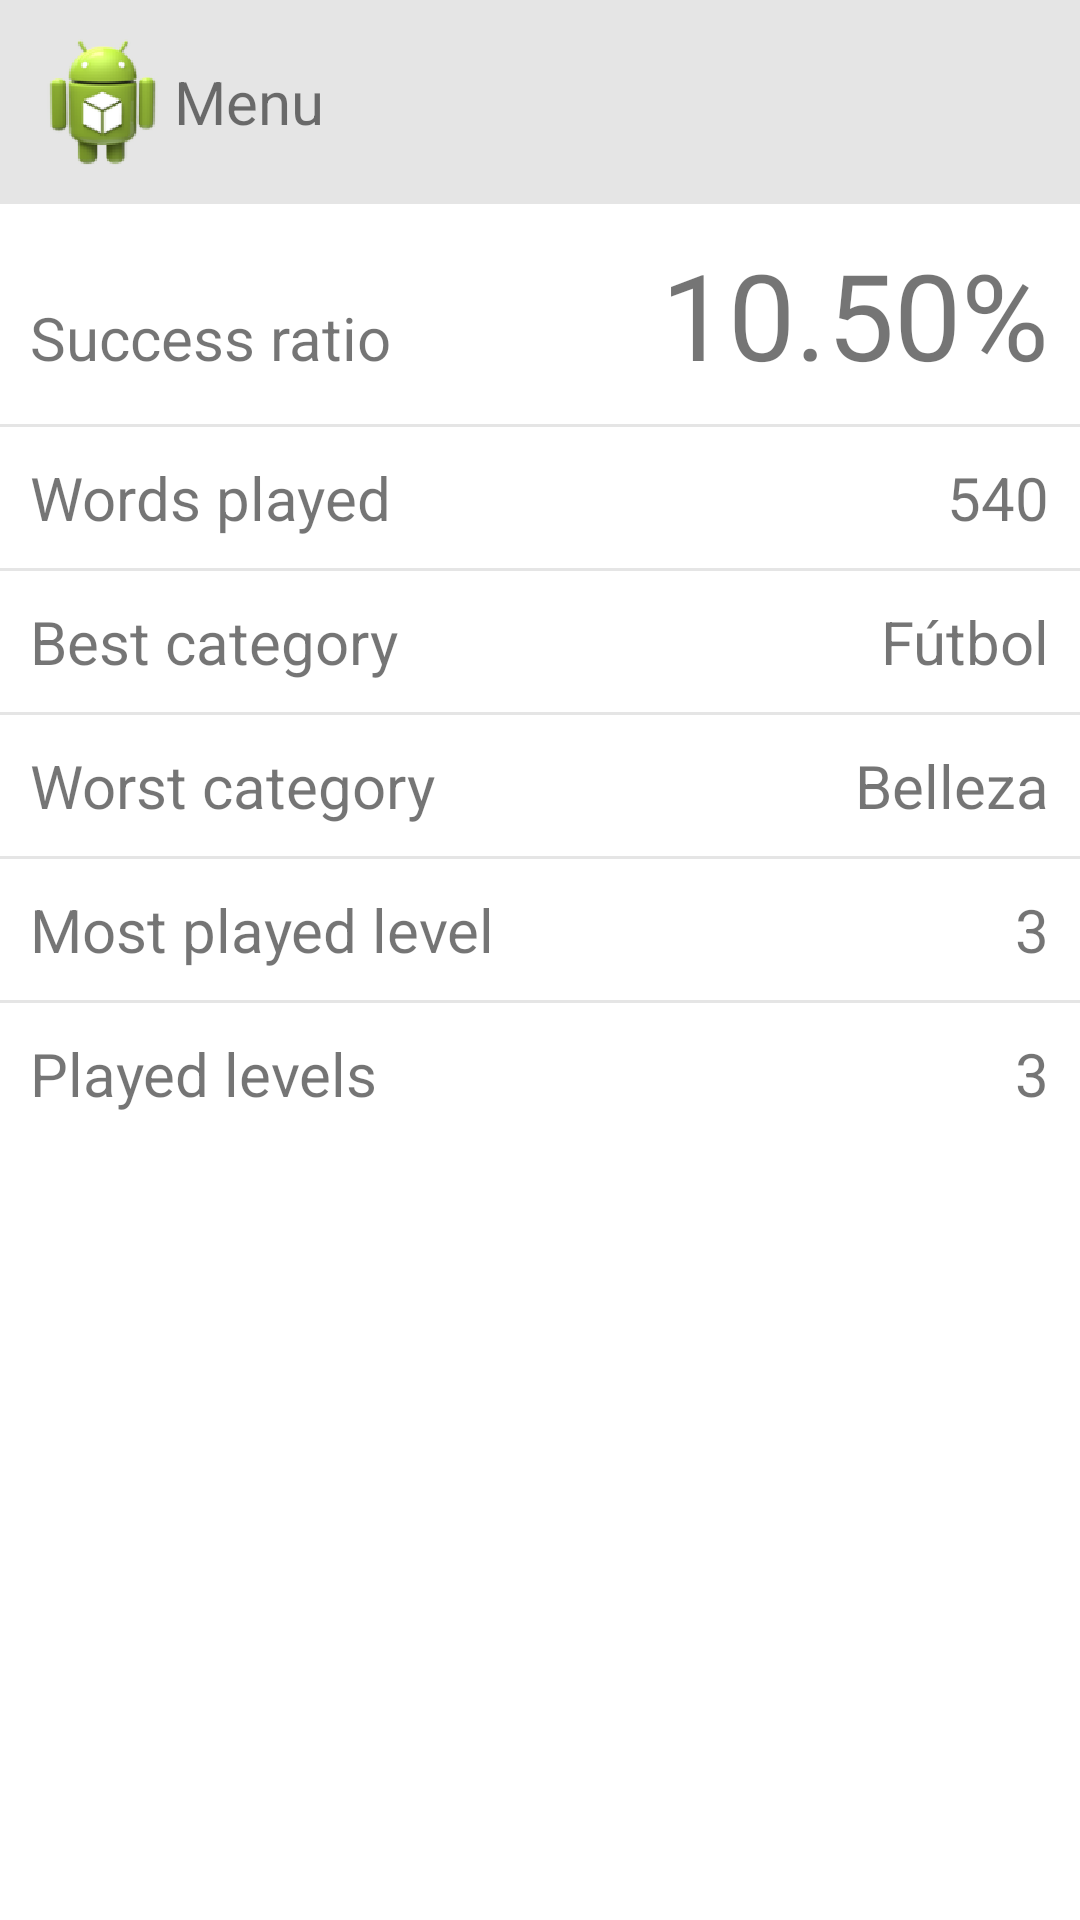

Layout XML and referenced resources for this Android screen:
<!-- AndroidManifest.xml: application theme AppBaseTheme -->
<!-- res/layout/activity_play_statistics.xml -->
<LinearLayout xmlns:android="http://schemas.android.com/apk/res/android"
    xmlns:tools="http://schemas.android.com/tools"
    android:layout_width="match_parent"
    android:layout_height="match_parent"
    android:background="#ffffffff"
    android:orientation="vertical"
    tools:context=".MainActivity" >

    <LinearLayout
        android:layout_width="fill_parent"
        android:layout_height="wrap_content"
        android:background="#e5e5e5" >

        <LinearLayout
            android:id="@+id/tabBar"
            android:layout_width="fill_parent"
            android:layout_height="wrap_content"
            android:orientation="horizontal"
            android:paddingBottom="10dp"
            android:paddingLeft="10dp"
            android:paddingRight="10dp"
            android:paddingTop="10dp" >

            <ImageView
                android:id="@+id/BtnSlide"
                android:layout_width="wrap_content"
                android:layout_height="wrap_content"
                android:layout_margin="0px"
                android:padding="0px"
                android:src="@drawable/ic_launcher" />

            <TextView
                android:layout_width="wrap_content"
                android:layout_height="wrap_content"
                android:layout_gravity="center_vertical"
                android:text="Menu"
                android:textSize="20sp" />
        </LinearLayout>
    </LinearLayout>

    <TableLayout
        android:id="@+id/Tabla"
        android:layout_width="fill_parent"
        android:layout_height="wrap_content"
        android:layout_gravity="center_vertical"
        android:shrinkColumns="*"
        android:stretchColumns="*" >

        <TableRow
            android:id="@+id/Fila1"
            android:layout_width="fill_parent"
            android:layout_height="wrap_content"
            android:layout_marginBottom="10dp"
            android:layout_marginTop="10dp" >

            <TextView
                android:id="@+id/infoRatio"
                android:layout_width="wrap_content"
                android:layout_height="wrap_content"
                android:layout_marginLeft="10dp"
                android:gravity="left"
                android:layout_span="1"
                android:text="@string/ratiosucc"
                android:textSize="20sp" />

            <TextView
                android:id="@+id/ratio"
                android:layout_width="wrap_content"
                android:layout_height="wrap_content"
                android:layout_marginRight="10dp"
                android:gravity="right"
                android:text="10.50%"
                android:layout_span="1"
                android:textSize="40sp" />
        </TableRow>

        <View
            android:layout_width="fill_parent"
            android:layout_height="1dip"
            android:background="#e5e5e5" />

        <TableRow
            android:id="@+id/Fila2"
            android:layout_width="fill_parent"
            android:layout_height="wrap_content"
            android:layout_marginBottom="10dp"
            android:layout_marginTop="10dp" >

            <TextView
                android:id="@+id/infoJugados"
                android:layout_width="wrap_content"
                android:layout_height="wrap_content"
                android:layout_marginLeft="10dp"
                android:gravity="left"
                android:text="@string/wordsPlayed"
                android:textSize="20sp" />

            <TextView
                android:id="@+id/jugados"
                android:layout_width="wrap_content"
                android:layout_height="wrap_content"
                android:layout_marginRight="10dp"
                android:gravity="right"
                android:text="540"
                android:textSize="20sp" />
        </TableRow>

        <View
            android:layout_width="fill_parent"
            android:layout_height="1dip"
            android:background="#e5e5e5" />

        <TableRow
            android:id="@+id/Fila3"
            android:layout_width="fill_parent"
            android:layout_height="wrap_content"
            android:layout_marginBottom="10dp"
            android:layout_marginTop="10dp" >

            <TextView
                android:id="@+id/infoMejorCategoria"
                android:layout_width="wrap_content"
                android:layout_height="wrap_content"
                android:layout_marginLeft="10dp"
                android:gravity="left"
                android:text="@string/bestCat"
                android:textSize="20sp" />

            <TextView
                android:id="@+id/mejorCategoria"
                android:layout_width="wrap_content"
                android:layout_height="wrap_content"
                android:layout_marginRight="10dp"
                android:gravity="right"
                android:text="Fútbol"
                android:textSize="20sp" />
        </TableRow>

        <View
            android:layout_width="fill_parent"
            android:layout_height="1dip"
            android:background="#e5e5e5" />

        <TableRow
            android:id="@+id/Fila4"
            android:layout_width="fill_parent"
            android:layout_height="wrap_content"
            android:layout_marginBottom="10dp"
            android:layout_marginTop="10dp" >

            <TextView
                android:id="@+id/infoPeorCategoria"
                android:layout_width="wrap_content"
                android:layout_height="wrap_content"
                android:layout_marginLeft="10dp"
                android:gravity="left"
                android:text="@string/WorstCat"
                android:textSize="20sp" />

            <TextView
                android:id="@+id/peorCategoria"
                android:layout_width="wrap_content"
                android:layout_height="wrap_content"
                android:layout_marginRight="10dp"
                android:gravity="right"
                android:text="Belleza"
                android:textSize="20sp" />
        </TableRow>

        <View
            android:layout_width="fill_parent"
            android:layout_height="1dip"
            android:background="#e5e5e5" />

        <TableRow
            android:id="@+id/Fila5"
            android:layout_width="fill_parent"
            android:layout_height="wrap_content"
            android:layout_marginBottom="10dp"
            android:layout_marginTop="10dp" >

            <TextView
                android:id="@+id/infoNivelJugado"
                android:layout_width="wrap_content"
                android:layout_height="wrap_content"
                android:layout_marginLeft="10dp"
                android:gravity="left"
                android:text="@string/mostplayedlevel"
                android:textSize="20sp" />

            <TextView
                android:id="@+id/nivelJugado"
                android:layout_width="wrap_content"
                android:layout_height="wrap_content"
                android:layout_marginRight="10dp"
                android:gravity="right"
                android:text="3"
                android:textSize="20sp" />
        </TableRow>

        <View
            android:layout_width="fill_parent"
            android:layout_height="1dip"
            android:background="#e5e5e5" />
        
        <TableRow
            android:id="@+id/Fila6"
            android:layout_width="fill_parent"
            android:layout_height="wrap_content"
            android:layout_marginBottom="10dp"
            android:layout_marginTop="10dp" >

            <TextView
                android:id="@+id/infoNiveles"
                android:layout_width="wrap_content"
                android:layout_height="wrap_content"
                android:layout_marginLeft="10dp"
                android:gravity="left"
                android:text="@string/playedlevels"
                android:textSize="20sp" />

            <TextView
                android:id="@+id/nivelesJugados"
                android:layout_width="wrap_content"
                android:layout_height="wrap_content"
                android:layout_marginRight="10dp"
                android:gravity="right"
                android:text="3"
                android:textSize="20sp" />
        </TableRow>
        
    </TableLayout>

</LinearLayout>
<!-- resources referenced by this layout -->
<resources>
  <!-- drawable ic_launcher: png bitmap (drawable-hdpi, 5809 bytes) -->
  <string name="WorstCat"> Worst category</string>
  <string name="bestCat"> Best category</string>
  <string name="mostplayedlevel"> Most played level</string>
  <string name="playedlevels"> Played levels</string>
  <string name="ratiosucc"> Success ratio</string>
  <string name="wordsPlayed"> Words played</string>
  <style name="AppBaseTheme" parent="@style/Theme.AppCompat.Light.DarkActionBar" />
</resources>
